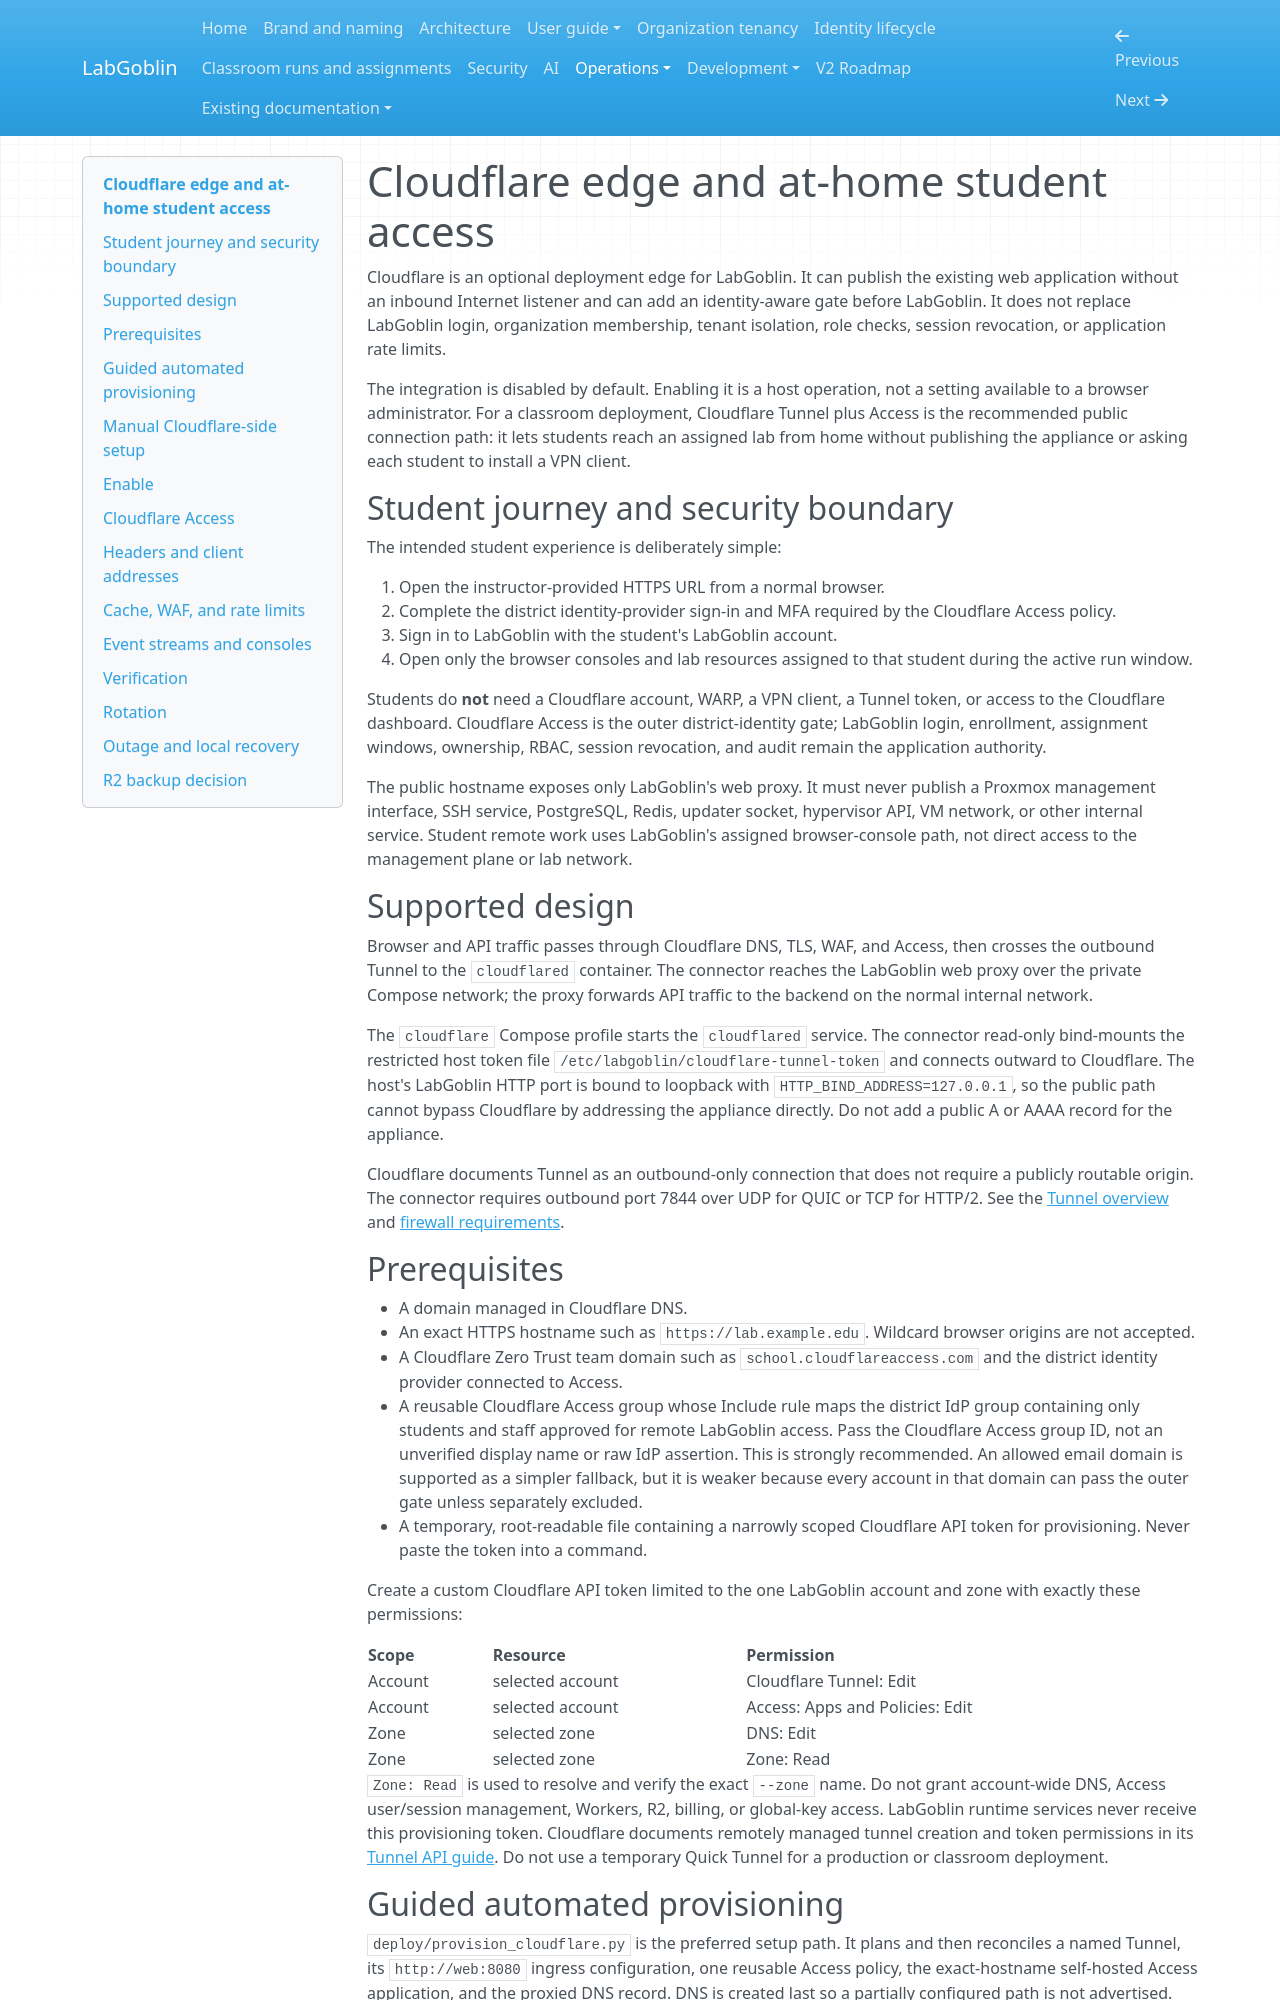

repository: wagnerks1990/proxmox-lab-platform · page: operations/cloudflare/index.html · generator: mkdocs

# Cloudflare edge and at-home student access

Cloudflare is an optional deployment edge for LabGoblin. It can publish the
existing web application without an inbound Internet listener and can add an
identity-aware gate before LabGoblin. It does not replace LabGoblin login,
organization membership, tenant isolation, role checks, session revocation, or
application rate limits.

The integration is disabled by default. Enabling it is a host operation, not a
setting available to a browser administrator. For a classroom deployment,
Cloudflare Tunnel plus Access is the recommended public connection path: it
lets students reach an assigned lab from home without publishing the appliance
or asking each student to install a VPN client.

## Student journey and security boundary

The intended student experience is deliberately simple:

1. Open the instructor-provided HTTPS URL from a normal browser.
2. Complete the district identity-provider sign-in and MFA required by the
   Cloudflare Access policy.
3. Sign in to LabGoblin with the student's LabGoblin account.
4. Open only the browser consoles and lab resources assigned to that student
   during the active run window.

Students do **not** need a Cloudflare account, WARP, a VPN client, a Tunnel
token, or access to the Cloudflare dashboard. Cloudflare Access is the outer
district-identity gate; LabGoblin login, enrollment, assignment windows,
ownership, RBAC, session revocation, and audit remain the application authority.

The public hostname exposes only LabGoblin's web proxy. It must never publish a
Proxmox management interface, SSH service, PostgreSQL, Redis, updater socket,
hypervisor API, VM network, or other internal service. Student remote work uses
LabGoblin's assigned browser-console path, not direct access to the management
plane or lab network.

## Supported design

Browser and API traffic passes through Cloudflare DNS, TLS, WAF, and Access,
then crosses the outbound Tunnel to the `cloudflared` container. The connector
reaches the LabGoblin web proxy over the private Compose network; the proxy
forwards API traffic to the backend on the normal internal network.

The `cloudflare` Compose profile starts the `cloudflared` service. The connector
read-only bind-mounts the restricted host token file
`/etc/labgoblin/cloudflare-tunnel-token` and connects outward to Cloudflare. The
host's LabGoblin HTTP port is bound to loopback with
`HTTP_BIND_ADDRESS=127.0.0.1`, so
the public path cannot bypass Cloudflare by addressing the appliance directly.
Do not add a public A or AAAA record for the appliance.

Cloudflare documents Tunnel as an outbound-only connection that does not
require a publicly routable origin. The connector requires outbound port 7844
over UDP for QUIC or TCP for HTTP/2. See the
[Tunnel overview](https://developers.cloudflare.com/cloudflare-one/networks/connectors/cloudflare-tunnel/)
and [firewall requirements](https://developers.cloudflare.com/cloudflare-one/networks/connectors/cloudflare-tunnel/configure-tunnels/tunnel-with-firewall/).

## Prerequisites

- A domain managed in Cloudflare DNS.
- An exact HTTPS hostname such as `https://lab.example.edu`. Wildcard browser
  origins are not accepted.
- A Cloudflare Zero Trust team domain such as
  `school.cloudflareaccess.com` and the district identity provider connected to
  Access.
- A reusable Cloudflare Access group whose Include rule maps the district IdP
  group containing only students and staff approved for remote LabGoblin
  access. Pass the Cloudflare Access group ID, not an unverified display name or
  raw IdP assertion. This is strongly recommended. An allowed email domain is
  supported as a simpler fallback, but it is weaker because every account in
  that domain can pass the outer gate unless separately excluded.
- A temporary, root-readable file containing a narrowly scoped Cloudflare API
  token for provisioning. Never paste the token into a command.

Create a custom Cloudflare API token limited to the one LabGoblin account and
zone with exactly these permissions:

| Scope | Resource | Permission |
| --- | --- | --- |
| Account | selected account | Cloudflare Tunnel: Edit |
| Account | selected account | Access: Apps and Policies: Edit |
| Zone | selected zone | DNS: Edit |
| Zone | selected zone | Zone: Read |

`Zone: Read` is used to resolve and verify the exact `--zone` name. Do not grant
account-wide DNS, Access user/session management, Workers, R2, billing, or
global-key access.
LabGoblin runtime services never receive this provisioning token. Cloudflare
documents remotely managed tunnel creation and token permissions in its
[Tunnel API guide](https://developers.cloudflare.com/cloudflare-one/networks/connectors/cloudflare-tunnel/get-started/create-remote-tunnel-api/).
Do not use a temporary Quick Tunnel for a production or classroom deployment.
